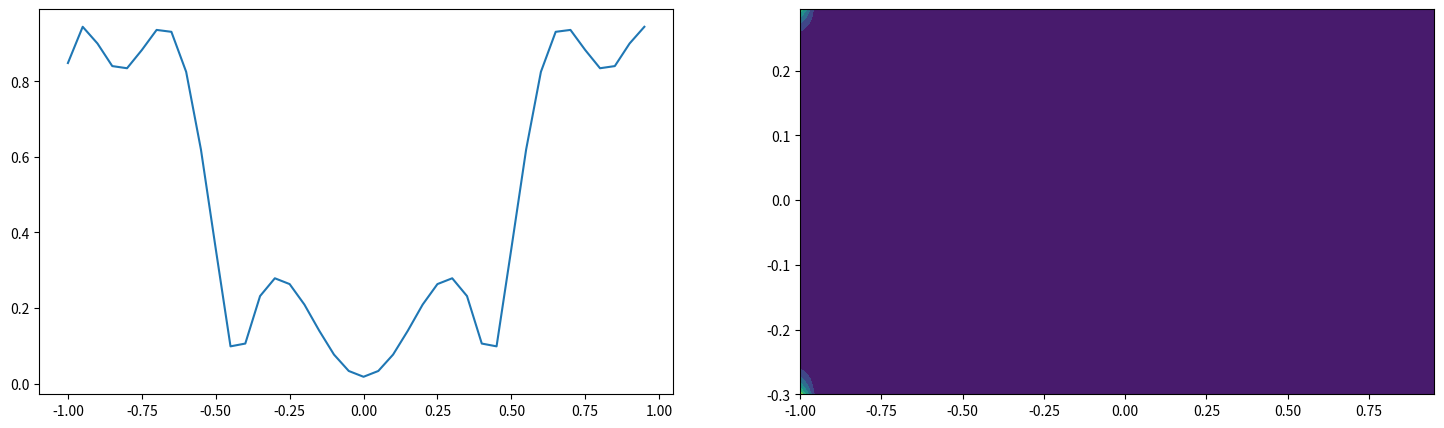

The matplotlib source for this figure:
import numpy as np
from scipy.fft import fft, ifft
import matplotlib.pyplot as plt
import cmath
import math
#
N=55


alfa = 2.502929173074250806859646146

I = complex(real=0,imag=1)

# fig, ax = plt.subplots()

def f1(x):
    return 1-1.5*x**2

def f2(x):
    return 1-1.5*np.power(x,2) + 0.1*np.power(x,4) + 0.026*np.power(x,6) - 0.00338*np.power(x,8)

def ff(x):
    return -alfa*f2(f2(x/alfa))

def make_data():
    x = np.arange(-1,1,0.05)
    y = np.arange(-0.3,0.3,0.005)
    xgrid, ygrid = np.meshgrid(x,y)
    zgrid = abs((ff(ff(ff(ff(xgrid+I*ygrid))))))
    print(np.max(zgrid))
    return xgrid, ygrid, zgrid

x, y, z = make_data()

fig, ax = plt.subplots(nrows=1,ncols=2,figsize=(18,5))
ax[0].plot(x[int(len(x)/2)],z[int(len(z)/2)])
ax[1].contourf(x, y, z)
plt.show()


#########
# z0 = np.full(N,complex(real=0,imag=0))
# z1 = np.full(N,complex(real=0,imag=0))
# z2 = np.full(N,complex(real=0,imag=0))

# x0 = np.full(N,float)
# y0 = np.full(N,float)

# x1 = np.full(N,float)
# y1 = np.full(N,float)

# x2 = np.full(N,float)
# y2 = np.full(N,float)

# for i in range(N):
#     z0[i] = cmath.exp(-2*i*I*math.pi/N)
#     z1[i] = f1(cmath.exp(-2*I*i*math.pi/N))
#     z2[i] = f2(cmath.exp(-2*I*i*math.pi/N))


# for i in range(N):
#     x0[i] = z0[i].real
#     y0[i] = z0[i].imag

#     x1[i] = z1[i].real
#     y1[i] = z1[i].imag

#     x2[i] = z2[i].real
#     y2[i] = z2[i].imag


# ax.scatter(x0, y0, c = 'green')
# ax.scatter(x1, y1, c = 'red')
# ax.scatter(x2, y2, c = 'black')

# C = 0.7
# ax.scatter(C*x2, C*y2, c = 'orange')
# B = 0.8
# ax.scatter(B*x2, B*y2, c = 'orange')
# A = 0.9
# ax.scatter(A*x2, A*y2, c = '#fc8d62')
# ax.grid()
# plt.xlabel('X')
# plt.ylabel('Y')
# plt.show()
#############
#
# z0 = 1.1
# kx = 1.50
# ky = 1.57
#
# I = complex(real=0,imag=1)
#
# #определяем начальные условия
# a = np.full(N, complex(real=0,imag=0))
#
# Fa = np.full(N, complex(real=0,imag=0))
#
#
# #заполняем Fa
# for i in range(N):
#     Fa[i] = z0 + kx*math.cos(2*math.pi*i/N) -I*ky*math.sin(2*math.pi*i/N)
#
# print(Fa)
